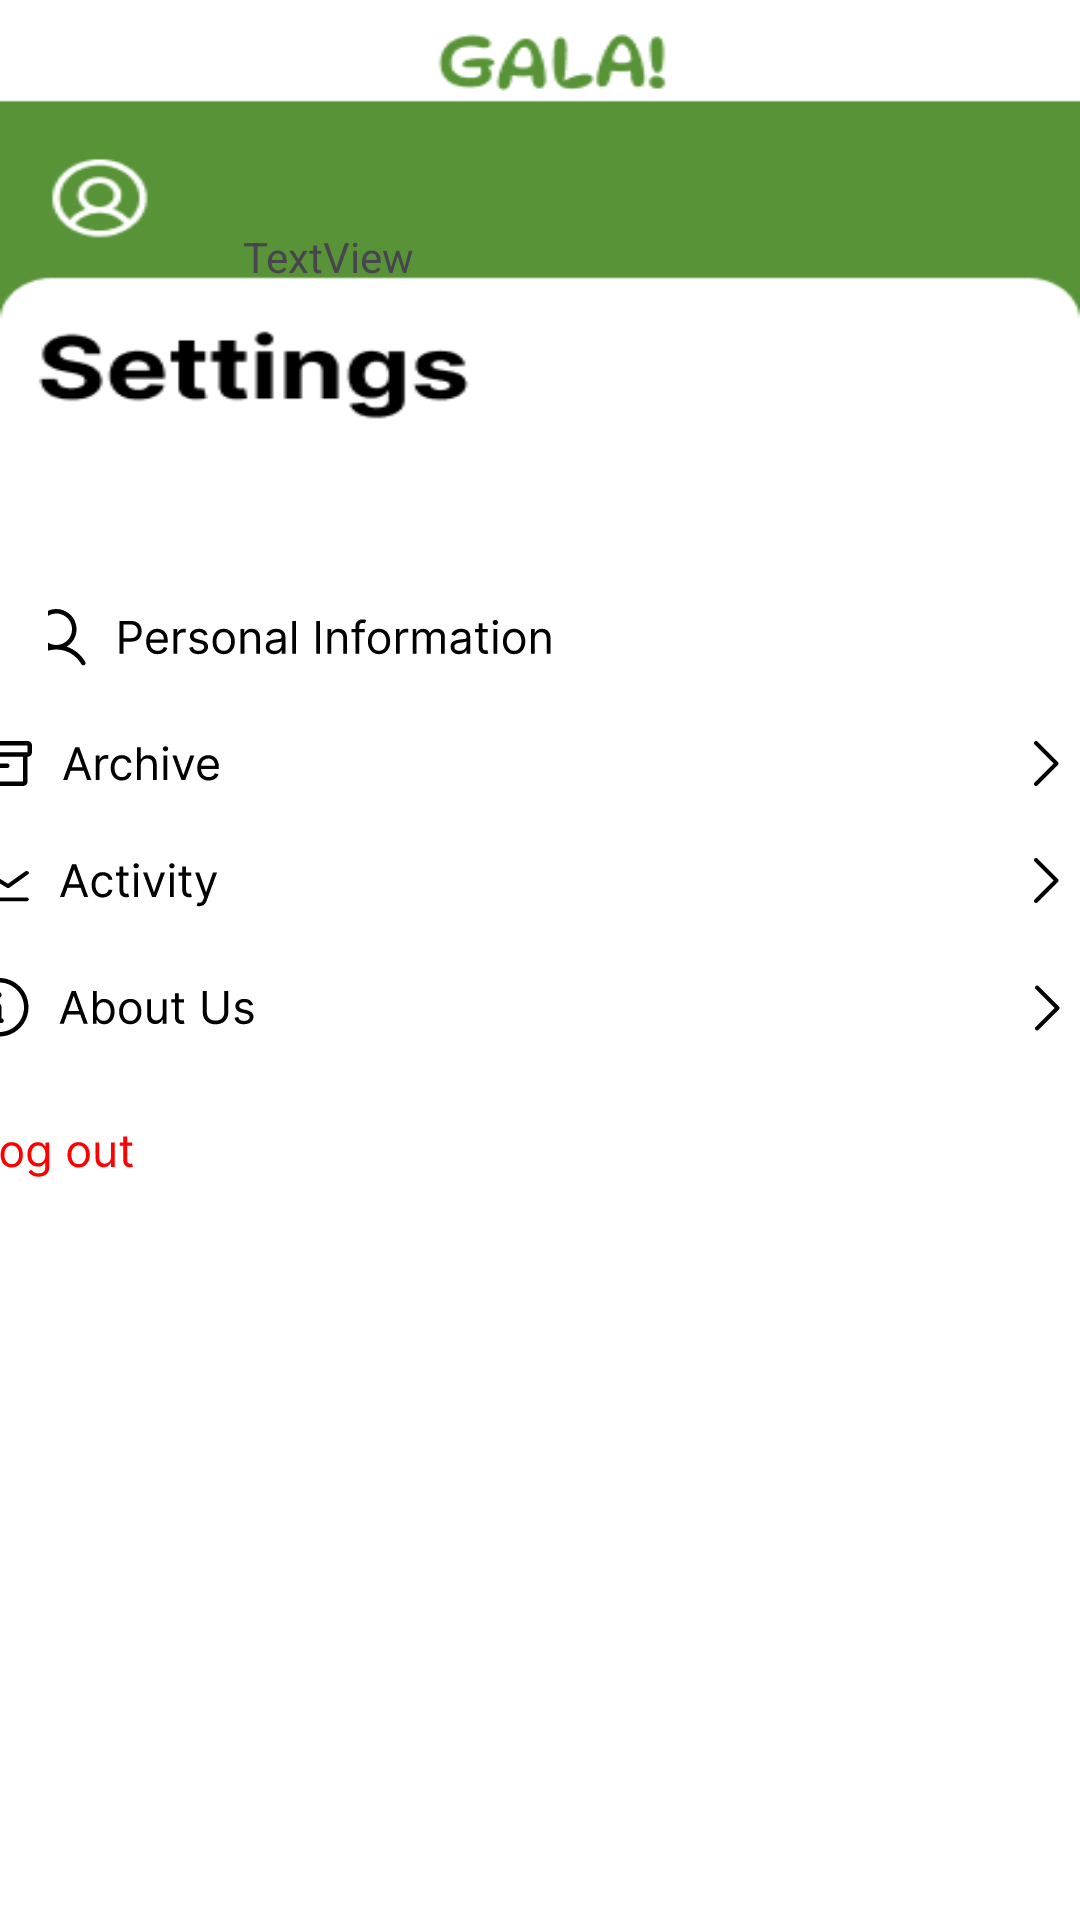

This screen was rendered from an Android layout file. Write that file and the resources it references.
<!-- AndroidManifest.xml: application theme Theme.Galafunctions -->
<!-- res/layout/fragment_settings.xml -->
<?xml version="1.0" encoding="utf-8"?>
<androidx.constraintlayout.widget.ConstraintLayout xmlns:android="http://schemas.android.com/apk/res/android"
    xmlns:app="http://schemas.android.com/apk/res-auto"
    xmlns:tools="http://schemas.android.com/tools"
    android:layout_width="match_parent"
    android:layout_height="match_parent"
    android:background="@drawable/settings_bg"
    tools:context=".Settings">

    <TextView
        android:id="@+id/textView4"
        android:layout_width="wrap_content"
        android:layout_height="wrap_content"
        android:layout_marginStart="81dp"
        android:layout_marginTop="76dp"
        android:layout_marginEnd="272dp"
        android:text="TextView"
        app:layout_constraintEnd_toEndOf="parent"
        app:layout_constraintHorizontal_bias="0.0"
        app:layout_constraintStart_toStartOf="parent"
        app:layout_constraintTop_toTopOf="parent" />

    <ImageButton
        android:id="@+id/imageButton3"
        android:layout_width="wrap_content"
        android:layout_height="wrap_content"
        android:layout_marginStart="16dp"
        android:layout_marginTop="108dp"
        android:layout_marginEnd="21dp"
        android:background="#FFFFFF"
        android:src="@drawable/personal_info"
        app:layout_constraintEnd_toEndOf="parent"
        app:layout_constraintHorizontal_bias="0.0"
        app:layout_constraintStart_toStartOf="parent"
        app:layout_constraintTop_toBottomOf="@+id/textView4" />

    <ImageButton
        android:id="@+id/imageButton4"
        android:layout_width="wrap_content"
        android:layout_height="wrap_content"
        android:layout_marginStart="15dp"
        android:layout_marginTop="25dp"
        android:layout_marginEnd="23dp"
        android:background="#00FFFFFF"
        android:src="@drawable/archive_button"
        app:layout_constraintEnd_toEndOf="parent"
        app:layout_constraintStart_toStartOf="parent"
        app:layout_constraintTop_toBottomOf="@+id/imageButton3" />

    <ImageButton
        android:id="@+id/imageButton5"
        android:layout_width="wrap_content"
        android:layout_height="wrap_content"
        android:layout_marginStart="15dp"
        android:layout_marginTop="24dp"
        android:layout_marginEnd="23dp"
        android:background="#00FFFFFF"
        android:src="@drawable/activity_button"
        app:layout_constraintEnd_toEndOf="parent"
        app:layout_constraintStart_toStartOf="parent"
        app:layout_constraintTop_toBottomOf="@+id/imageButton4" />

    <ImageButton
        android:id="@+id/imageButton6"
        android:layout_width="wrap_content"
        android:layout_height="wrap_content"
        android:layout_marginStart="15dp"
        android:layout_marginTop="23dp"
        android:layout_marginEnd="22dp"
        android:background="#00FFFFFF"
        android:src="@drawable/about_us"
        app:layout_constraintEnd_toEndOf="parent"
        app:layout_constraintStart_toStartOf="parent"
        app:layout_constraintTop_toBottomOf="@+id/imageButton5" />

    <ImageButton
        android:id="@+id/imageButton7"
        android:layout_width="wrap_content"
        android:layout_height="wrap_content"
        android:layout_marginStart="16dp"
        android:layout_marginTop="27dp"
        android:layout_marginEnd="341dp"
        android:background="#00FFFFFF"
        android:src="@drawable/logout_button"
        app:layout_constraintEnd_toEndOf="parent"
        app:layout_constraintStart_toStartOf="parent"
        app:layout_constraintTop_toBottomOf="@+id/imageButton6" />
</androidx.constraintlayout.widget.ConstraintLayout>
<!-- resources referenced by this layout -->
<resources>
  <!-- drawable about_us: vector/xml drawable (drawable, 6496 chars, omitted) -->
  <!-- drawable activity_button: vector/xml drawable (drawable, 4628 chars, omitted) -->
  <!-- drawable archive_button: vector/xml drawable (drawable, 4559 chars, omitted) -->
  <!-- drawable logout_button: vector/xml drawable (drawable, 4791 chars, omitted) -->
  <!-- drawable personal_info: vector/xml drawable (drawable, 13887 chars, omitted) -->
  <!-- drawable settings_bg: png bitmap (drawable, 9745 bytes) -->
  <style name="Theme.Galafunctions" parent="Base.Theme.Galafunctions">
          <item name="bottomNavigationStyle">@style/Widget.App.BottomNavigationView</item>
      </style>
  <style name="Base.Theme.Galafunctions" parent="Theme.Material3.DayNight.NoActionBar">
          
          
      </style>
  <style name="Widget.App.BottomNavigationView" parent="Widget.Material3.BottomNavigationView">
          <item name="itemTextAppearanceActive">@style/TextAppearance.App.BottomNavigation</item>
          <item name="itemTextAppearanceInactive">@style/TextAppearance.App.BottomNavigation</item>
      </style>
  <style name="TextAppearance.App.BottomNavigation" parent="TextAppearance.Material3.LabelMedium">
          <item name="android:fontFamily">@font/inter</item>
          <item name="fontFamily">@font/inter</item>
      </style>
</resources>
